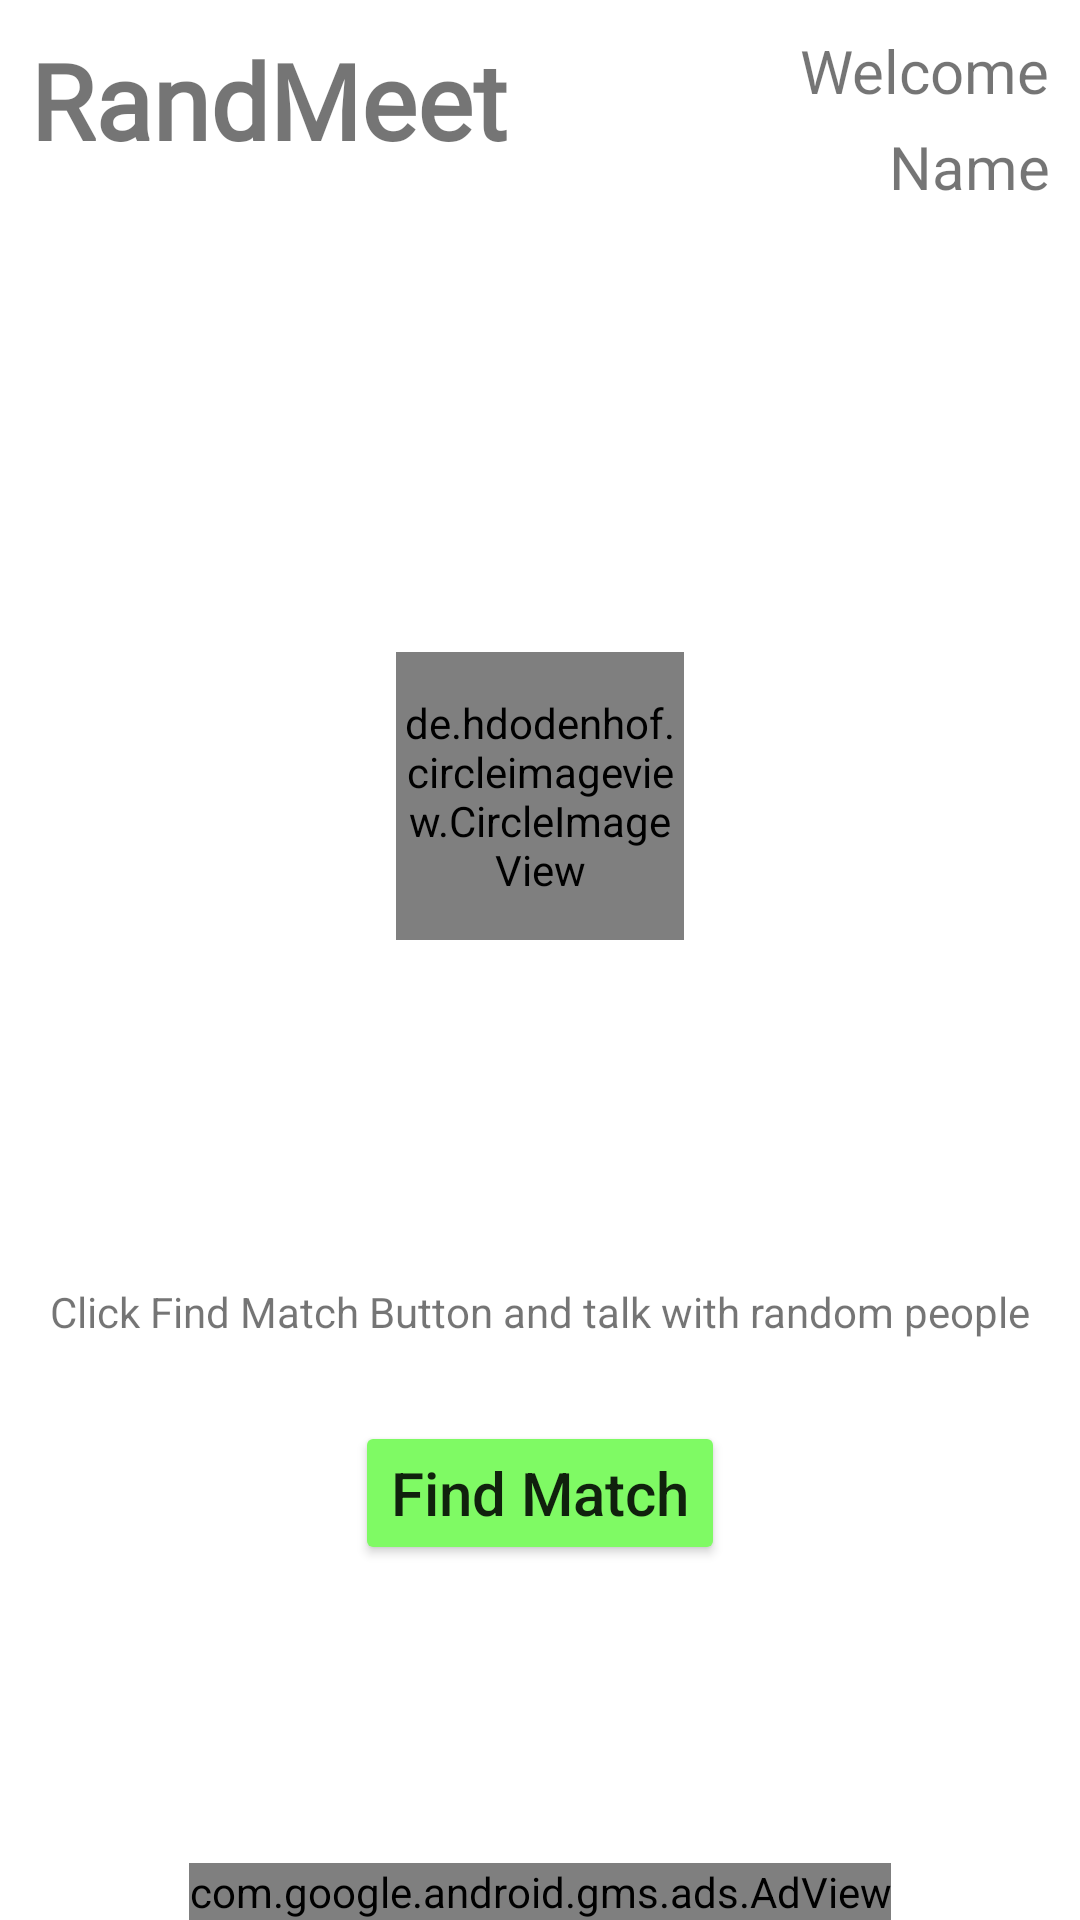

Android layout source for this screen:
<!-- AndroidManifest.xml: application theme Theme.VideoCall -->
<!-- res/layout/activity_main.xml -->
<?xml version="1.0" encoding="utf-8"?>
<androidx.constraintlayout.widget.ConstraintLayout
    xmlns:android="http://schemas.android.com/apk/res/android"
    xmlns:tools="http://schemas.android.com/tools"
    xmlns:app="http://schemas.android.com/apk/res-auto"
    android:layout_width="match_parent"
    android:layout_height="match_parent"
    android:id="@+id/activity_main_layout"
    tools:context=".activities.MainActivity"
    android:background="@drawable/gradient_background">

    <TextView
        android:id="@+id/textView2"
        android:layout_width="wrap_content"
        android:layout_height="wrap_content"
        android:fontFamily="@font/felipa"
        android:text="@string/app_name"
        android:textSize="35sp"
        android:textStyle="bold"
        android:layout_margin="10dp"
        app:layout_constraintBottom_toBottomOf="parent"
        app:layout_constraintEnd_toEndOf="parent"
        app:layout_constraintHorizontal_bias="0.0"
        app:layout_constraintStart_toStartOf="parent"
        app:layout_constraintTop_toTopOf="parent"
        app:layout_constraintVertical_bias="0.0" />

    <TextView
        android:id="@+id/textView3"
        android:layout_width="wrap_content"
        android:layout_height="wrap_content"
        android:layout_margin="10dp"
        android:text="Welcome"
        android:textSize="20sp"
        app:layout_constraintBottom_toTopOf="@+id/profile_image"
        app:layout_constraintEnd_toEndOf="parent"
        app:layout_constraintHorizontal_bias="1.0"
        app:layout_constraintStart_toEndOf="@+id/textView2"
        app:layout_constraintTop_toTopOf="parent"
        app:layout_constraintVertical_bias="0.0" />

    <TextView
        android:id="@+id/profile_name"
        android:layout_width="wrap_content"
        android:layout_height="wrap_content"
        android:text="Name"
        android:textSize="20sp"
        android:layout_marginTop="5dp"
        app:layout_constraintEnd_toEndOf="@+id/textView3"
        app:layout_constraintHorizontal_bias="1.0"
        app:layout_constraintStart_toStartOf="@+id/textView3"
        app:layout_constraintTop_toBottomOf="@+id/textView3" />

    <de.hdodenhof.circleimageview.CircleImageView
        android:id="@+id/profile_image"
        android:layout_width="96dp"
        android:layout_height="96dp"
        app:civ_border_color="#FF000000"
        app:civ_border_width="2dp"
        android:src="@drawable/login_background"
        app:layout_constraintBottom_toTopOf="@+id/findBtn"
        app:layout_constraintEnd_toEndOf="parent"
        app:layout_constraintStart_toStartOf="parent"
        app:layout_constraintTop_toBottomOf="@+id/textView2" />

    <TextView
        android:layout_width="wrap_content"
        android:layout_height="wrap_content"
        android:text="Click Find Match Button and talk with random people"
        app:layout_constraintBottom_toTopOf="@+id/findBtn"
        app:layout_constraintEnd_toEndOf="parent"
        android:layout_marginHorizontal="15dp"
        app:layout_constraintStart_toStartOf="parent"
        app:layout_constraintTop_toBottomOf="@+id/profile_image"
        app:layout_constraintVertical_bias="0.81" />


    <androidx.appcompat.widget.AppCompatButton
        android:id="@+id/findBtn"
        android:layout_width="wrap_content"
        android:layout_height="wrap_content"
        android:text="Find Match"
        android:textAllCaps="false"
        android:textSize="20sp"
        android:backgroundTint="#7FFA64"
        app:layout_constraintBottom_toBottomOf="parent"
        app:layout_constraintEnd_toEndOf="parent"
        app:layout_constraintStart_toStartOf="parent"
        app:layout_constraintTop_toTopOf="parent"
        app:layout_constraintVertical_bias="0.8" />

    <com.google.android.gms.ads.AdView
        android:id="@+id/bannerAdView"
        android:layout_width="wrap_content"
        android:layout_height="wrap_content"
        android:layout_alignParentBottom="true"
        android:layout_centerHorizontal="true"
        app:adSize="BANNER"
        app:adUnitId="ca-app-pub-5194800407509192/3362827952"
        app:layout_constraintBottom_toBottomOf="parent"
        app:layout_constraintEnd_toEndOf="parent"
        app:layout_constraintStart_toStartOf="parent"
        app:layout_constraintTop_toBottomOf="@+id/findBtn"
        app:layout_constraintVertical_bias="1.0">

    </com.google.android.gms.ads.AdView>

  </androidx.constraintlayout.widget.ConstraintLayout>
<!-- resources referenced by this layout -->
<resources>
  <!-- drawable login_background: png bitmap (drawable-v24, 643835 bytes) -->
  <string name="app_name">RandMeet</string>
  <style name="Theme.VideoCall" parent="Theme.MaterialComponents.DayNight.NoActionBar">
          
          <item name="colorPrimary">@color/purple_500</item>
          <item name="colorPrimaryVariant">@color/purple_700</item>
          <item name="colorOnPrimary">@color/white</item>
          
          <item name="colorSecondary">@color/teal_200</item>
          <item name="colorSecondaryVariant">@color/teal_700</item>
          <item name="colorOnSecondary">@color/black</item>
          
          <item name="android:statusBarColor" tools:targetApi="l">?attr/colorPrimaryVariant</item>
          
          <item name="android:windowNoTitle">true</item>
          <item name="android:windowFullscreen">true</item>
          
      </style>
  <!-- not gathered from this repository: default colours our renderer supplied (Android Studio template values) -->
  <color name="purple_500">#FF6200EE</color>
  <color name="purple_700">#FF3700B3</color>
  <color name="teal_200">#FF03DAC5</color>
  <color name="teal_700">#FF018786</color>
  <color name="black">#FF000000</color>
  <color name="white">#FFFFFFFF</color>
</resources>
